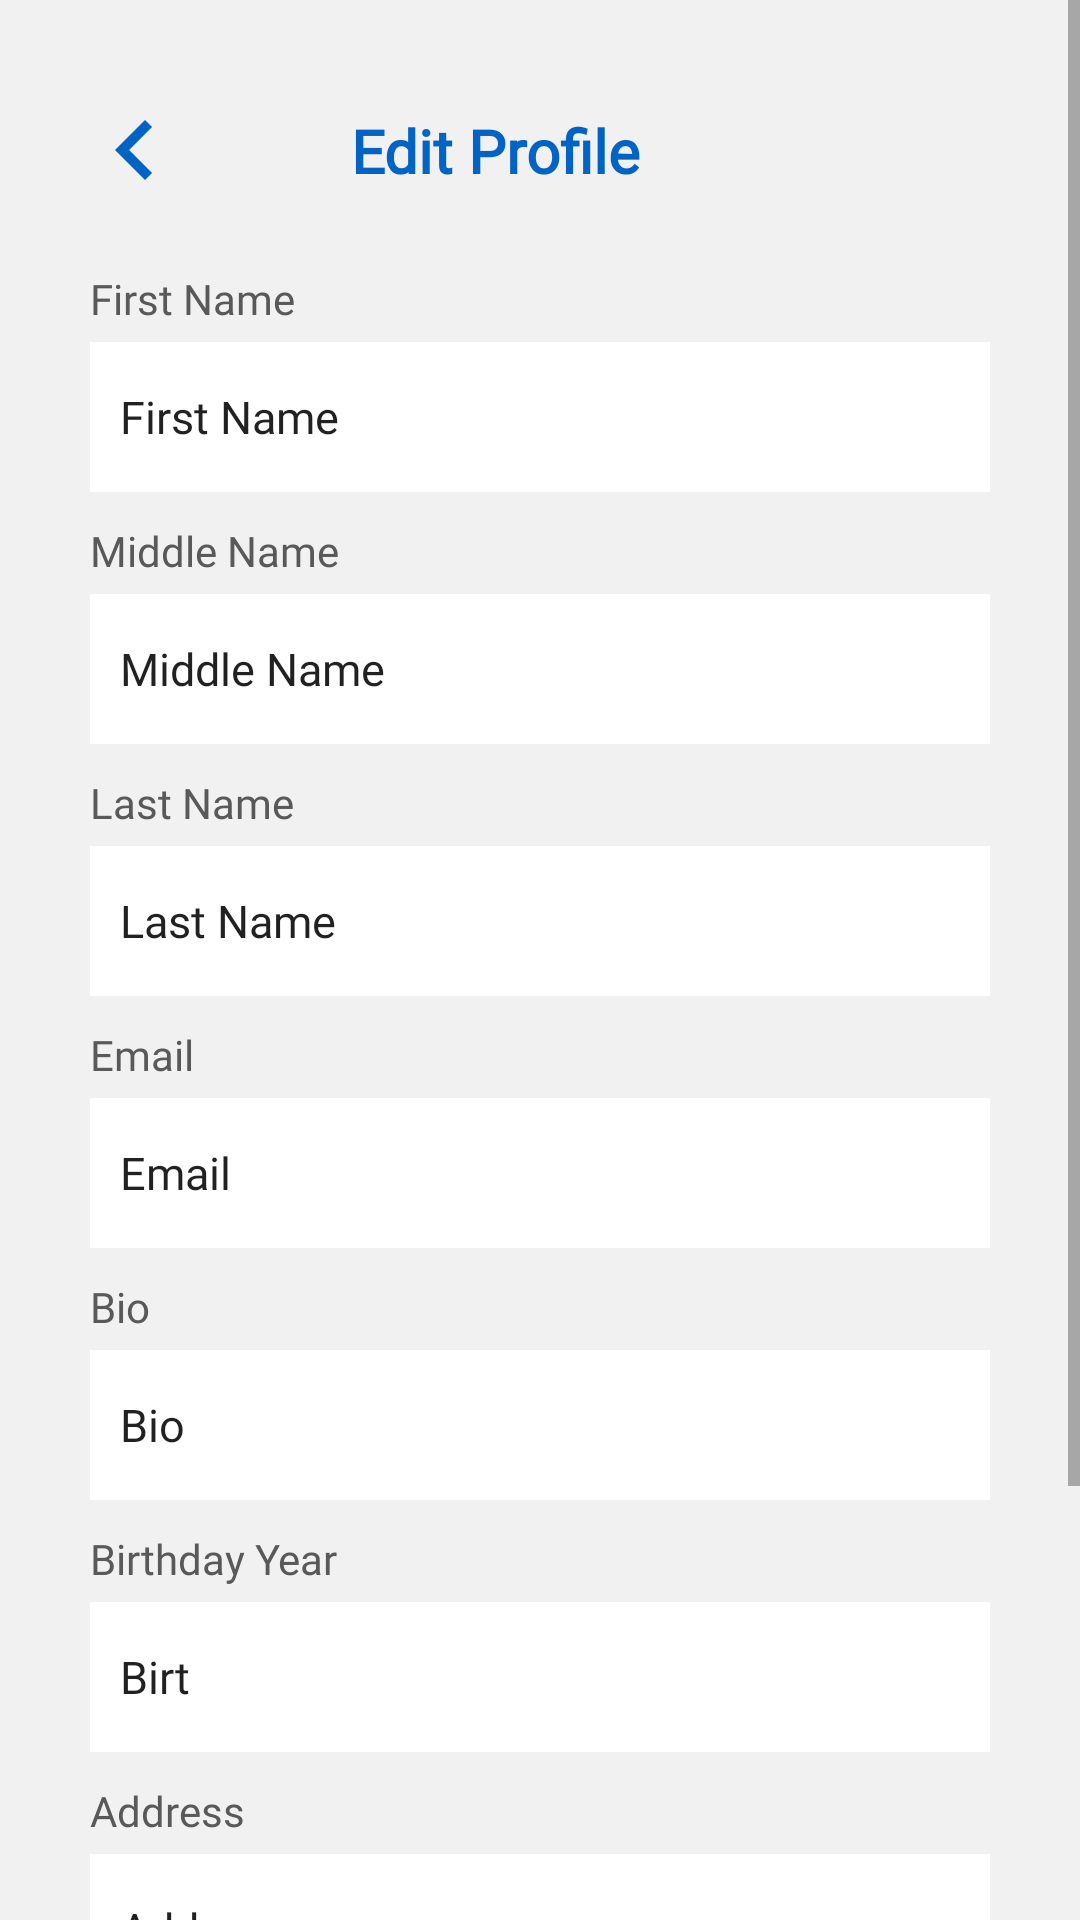

This screen was rendered from an Android layout file. Write that file and the resources it references.
<!-- AndroidManifest.xml: application theme Theme.Moodle -->
<!-- res/layout/activity_edit_profile.xml -->
<?xml version="1.0" encoding="utf-8"?>
<ScrollView xmlns:android="http://schemas.android.com/apk/res/android"
    xmlns:app="http://schemas.android.com/apk/res-auto"
    xmlns:tools="http://schemas.android.com/tools"
    android:layout_width="match_parent"
    android:layout_height="match_parent"
    android:background="@color/gray"
    tools:context=".ui.Profile.EditProfileActivity">


    <androidx.constraintlayout.widget.ConstraintLayout
        android:layout_width="match_parent"
        android:layout_height="match_parent">

        <androidx.constraintlayout.widget.ConstraintLayout
            android:layout_width="match_parent"
            android:layout_height="match_parent">

            <ImageView
                android:id="@+id/backIcon"
                android:layout_width="50dp"
                android:layout_height="40dp"
                android:layout_marginStart="20dp"
                android:layout_marginTop="30dp"
                app:layout_constraintStart_toStartOf="parent"
                app:layout_constraintTop_toTopOf="parent"
                app:srcCompat="@drawable/ic__left"
                app:tint="@color/blue" />

            <TextView
                android:id="@+id/screenTitle"
                android:layout_width="wrap_content"
                android:layout_height="wrap_content"
                android:layout_marginEnd="30dp"
                android:fontFamily="@font/readex_bold"
                android:gravity="center"
                android:text="@string/editProfile"
                android:textColor="@color/blue"
                android:textSize="20sp"
                android:textStyle="bold"
                app:layout_constraintBottom_toBottomOf="@+id/backIcon"
                app:layout_constraintEnd_toEndOf="parent"
                app:layout_constraintStart_toStartOf="parent"
                app:layout_constraintTop_toTopOf="@+id/backIcon" />


            <LinearLayout
                android:id="@+id/inputs"
                android:layout_width="match_parent"
                android:layout_height="wrap_content"
                android:layout_marginHorizontal="30dp"
                android:layout_marginTop="20dp"
                android:orientation="vertical"
                app:layout_constraintEnd_toEndOf="parent"
                app:layout_constraintStart_toStartOf="parent"
                app:layout_constraintTop_toBottomOf="@+id/backIcon">

                <TextView
                    android:id="@+id/textView"
                    android:layout_width="match_parent"
                    android:layout_height="wrap_content"
                    android:layout_marginBottom="5dp"
                    android:fontFamily="@font/readex_regular"
                    android:text="First Name"
                    android:textColor="@color/gray_dark" />

                <EditText
                    android:id="@+id/EditFirstName"
                    android:layout_width="match_parent"
                    android:layout_height="50dp"
                    android:layout_marginBottom="10dp"
                    android:background="@drawable/et_bg"
                    android:fontFamily="@font/readex_regular"
                    android:text="@string/fName"
                    android:textSize="15sp" />

                <TextView
                    android:id="@+id/textView1"
                    android:layout_width="match_parent"
                    android:layout_height="wrap_content"
                    android:layout_marginBottom="5dp"
                    android:fontFamily="@font/readex_regular"
                    android:text="Middle Name"
                    android:textColor="@color/gray_dark" />

                <EditText
                    android:id="@+id/EditMiddleName"
                    android:layout_width="match_parent"
                    android:layout_height="50dp"
                    android:layout_marginBottom="10dp"
                    android:background="@drawable/et_bg"
                    android:fontFamily="@font/readex_regular"
                    android:text="@string/mName"
                    android:textSize="15sp" />

                <TextView
                    android:id="@+id/textView2"
                    android:layout_width="match_parent"
                    android:layout_height="wrap_content"
                    android:layout_marginBottom="5dp"
                    android:fontFamily="@font/readex_regular"
                    android:text="Last Name"
                    android:textColor="@color/gray_dark" />

                <EditText
                    android:id="@+id/EditLastName"
                    android:layout_width="match_parent"
                    android:layout_height="50dp"
                    android:layout_marginBottom="10dp"
                    android:background="@drawable/et_bg"
                    android:fontFamily="@font/readex_regular"
                    android:text="@string/lName"
                    android:textSize="15sp" />

                <TextView
                    android:id="@+id/textView3"
                    android:layout_width="match_parent"
                    android:layout_height="wrap_content"
                    android:layout_marginBottom="5dp"
                    android:fontFamily="@font/readex_regular"
                    android:text="Email"
                    android:textColor="@color/gray_dark" />

                <EditText
                    android:id="@+id/EditEmail"
                    android:layout_width="match_parent"
                    android:layout_height="50dp"
                    android:layout_marginBottom="10dp"
                    android:background="@drawable/et_bg"
                    android:fontFamily="@font/readex_regular"
                    android:inputType="textEmailAddress"
                    android:text="@string/email"
                    android:textSize="15sp" />

                <TextView
                    android:id="@+id/textView4"
                    android:layout_width="match_parent"
                    android:layout_height="wrap_content"
                    android:layout_marginBottom="5dp"
                    android:fontFamily="@font/readex_regular"
                    android:text="Bio"
                    android:textColor="@color/gray_dark" />

                <EditText
                    android:id="@+id/EditBio"
                    android:layout_width="match_parent"
                    android:layout_height="50dp"
                    android:layout_marginBottom="10dp"
                    android:background="@drawable/et_bg"
                    android:fontFamily="@font/readex_regular"
                    android:inputType="text"
                    android:text="@string/Bio"
                    android:textSize="15sp" />

                <TextView
                    android:id="@+id/textView5"
                    android:layout_width="match_parent"
                    android:layout_height="wrap_content"
                    android:layout_marginBottom="5dp"
                    android:fontFamily="@font/readex_regular"
                    android:text="@string/BirthdayYear"
                    android:textColor="@color/gray_dark" />

                <EditText
                    android:id="@+id/EditBirthday"
                    android:layout_width="match_parent"
                    android:layout_height="50dp"
                    android:layout_marginBottom="10dp"
                    android:background="@drawable/et_bg"
                    android:fontFamily="@font/readex_regular"
                    android:inputType="number"
                    android:maxLength="4"
                    android:text="@string/BirthdayYear"
                    android:textSize="15sp" />

                <TextView
                    android:id="@+id/textView6"
                    android:layout_width="match_parent"
                    android:layout_height="wrap_content"
                    android:layout_marginBottom="5dp"
                    android:fontFamily="@font/readex_regular"
                    android:text="@string/Address"
                    android:textColor="@color/gray_dark" />

                <EditText
                    android:id="@+id/EditAddress"
                    android:layout_width="match_parent"
                    android:layout_height="50dp"
                    android:layout_marginBottom="10dp"
                    android:background="@drawable/et_bg"
                    android:fontFamily="@font/readex_regular"
                    android:text="@string/Address"
                    android:textSize="15sp" />

                <TextView
                    android:id="@+id/textView7"
                    android:layout_width="match_parent"
                    android:layout_height="wrap_content"
                    android:layout_marginBottom="5dp"
                    android:fontFamily="@font/readex_regular"
                    android:text="Phone"
                    android:textColor="@color/gray_dark" />

                <EditText
                    android:id="@+id/EditPhone"
                    android:layout_width="match_parent"
                    android:layout_height="50dp"
                    android:layout_marginBottom="10dp"
                    android:background="@drawable/et_bg"
                    android:fontFamily="@font/readex_regular"
                    android:inputType="number"
                    android:maxLength="12"
                    android:text="@string/MobileNumber"
                    android:textSize="15sp" />

                <Button
                    android:id="@+id/btnEdit"
                    android:layout_width="match_parent"
                    android:layout_height="55dp"
                    android:layout_marginBottom="10dp"
                    android:background="@drawable/btn_bg"
                    android:fontFamily="@font/readex_bold"
                    android:text="@string/editProfile"
                    android:textAllCaps="false"
                    android:textSize="17sp" />
            </LinearLayout>

        </androidx.constraintlayout.widget.ConstraintLayout>

    </androidx.constraintlayout.widget.ConstraintLayout>
</ScrollView>
<!-- resources referenced by this layout -->
<resources>
  <color name="blue">#0164C4</color>
  <color name="gray">#F1F1F1</color>
  <color name="gray_dark">#595959</color>&gt;
  <!-- drawable btn_bg (drawable) -->
  <?xml version="1.0" encoding="utf-8"?>
  <selector xmlns:android="http://schemas.android.com/apk/res/android">
      <item android:state_pressed="false">
          <shape android:shape="rectangle">
              <solid android:color="@color/blue" />
          </shape>
      </item>
      <item android:state_pressed="true">
          <shape android:shape="rectangle">
              <solid android:color="@color/blue" />
              <stroke android:color="@color/purple_700" android:width="2dp" />
          </shape>
      </item>
  </selector>
  <!-- drawable et_bg (drawable) -->
  <?xml version="1.0" encoding="utf-8"?>
  <shape xmlns:android="http://schemas.android.com/apk/res/android">
      <solid android:color="@color/white" />
      <padding android:bottom="8dp" android:top="8dp" android:left="10dp" android:right="10dp" />
  </shape>
  <!-- drawable ic__left (drawable-v24) -->
  <vector xmlns:android="http://schemas.android.com/apk/res/android"
      android:width="24dp"
      android:height="24dp"
      android:tint="?attr/colorControlNormal"
      android:viewportWidth="24"
      android:viewportHeight="24">
      <path
          android:fillColor="@color/blue"
          android:pathData="M15.41,7.41L14,6l-6,6 6,6 1.41,-1.41L10.83,12z" />
  </vector>
  <string name="Address">Address</string>
  <string name="Bio">Bio</string>
  <string name="BirthdayYear">Birthday Year</string>
  <string name="MobileNumber">Mobile Number</string>
  <string name="editProfile">Edit Profile</string>
  <string name="email">Email</string>
  <string name="fName">First Name</string>
  <string name="lName">Last Name</string>
  <string name="mName">Middle Name</string>
  <style name="Theme.Moodle" parent="Theme.MaterialComponents.DayNight.NoActionBar">
          
          <item name="colorPrimary">@color/blue</item>
          <item name="colorPrimaryVariant">@color/blue</item>
          <item name="colorOnPrimary">@color/white</item>
          
          <item name="colorSecondary">@color/teal_200</item>
          <item name="colorSecondaryVariant">@color/teal_700</item>
          <item name="colorOnSecondary">@color/black</item>
          
          <item name="android:statusBarColor" tools:targetApi="l">?attr/colorPrimaryVariant</item>
          
      </style>
  <color name="purple_700">#e1920b</color>
  <color name="white">#FFFFFFFF</color>
  <color name="teal_200">#FF03DAC5</color>
  <color name="teal_700">#FF018786</color>
  <color name="black">#FF000000</color>
</resources>
